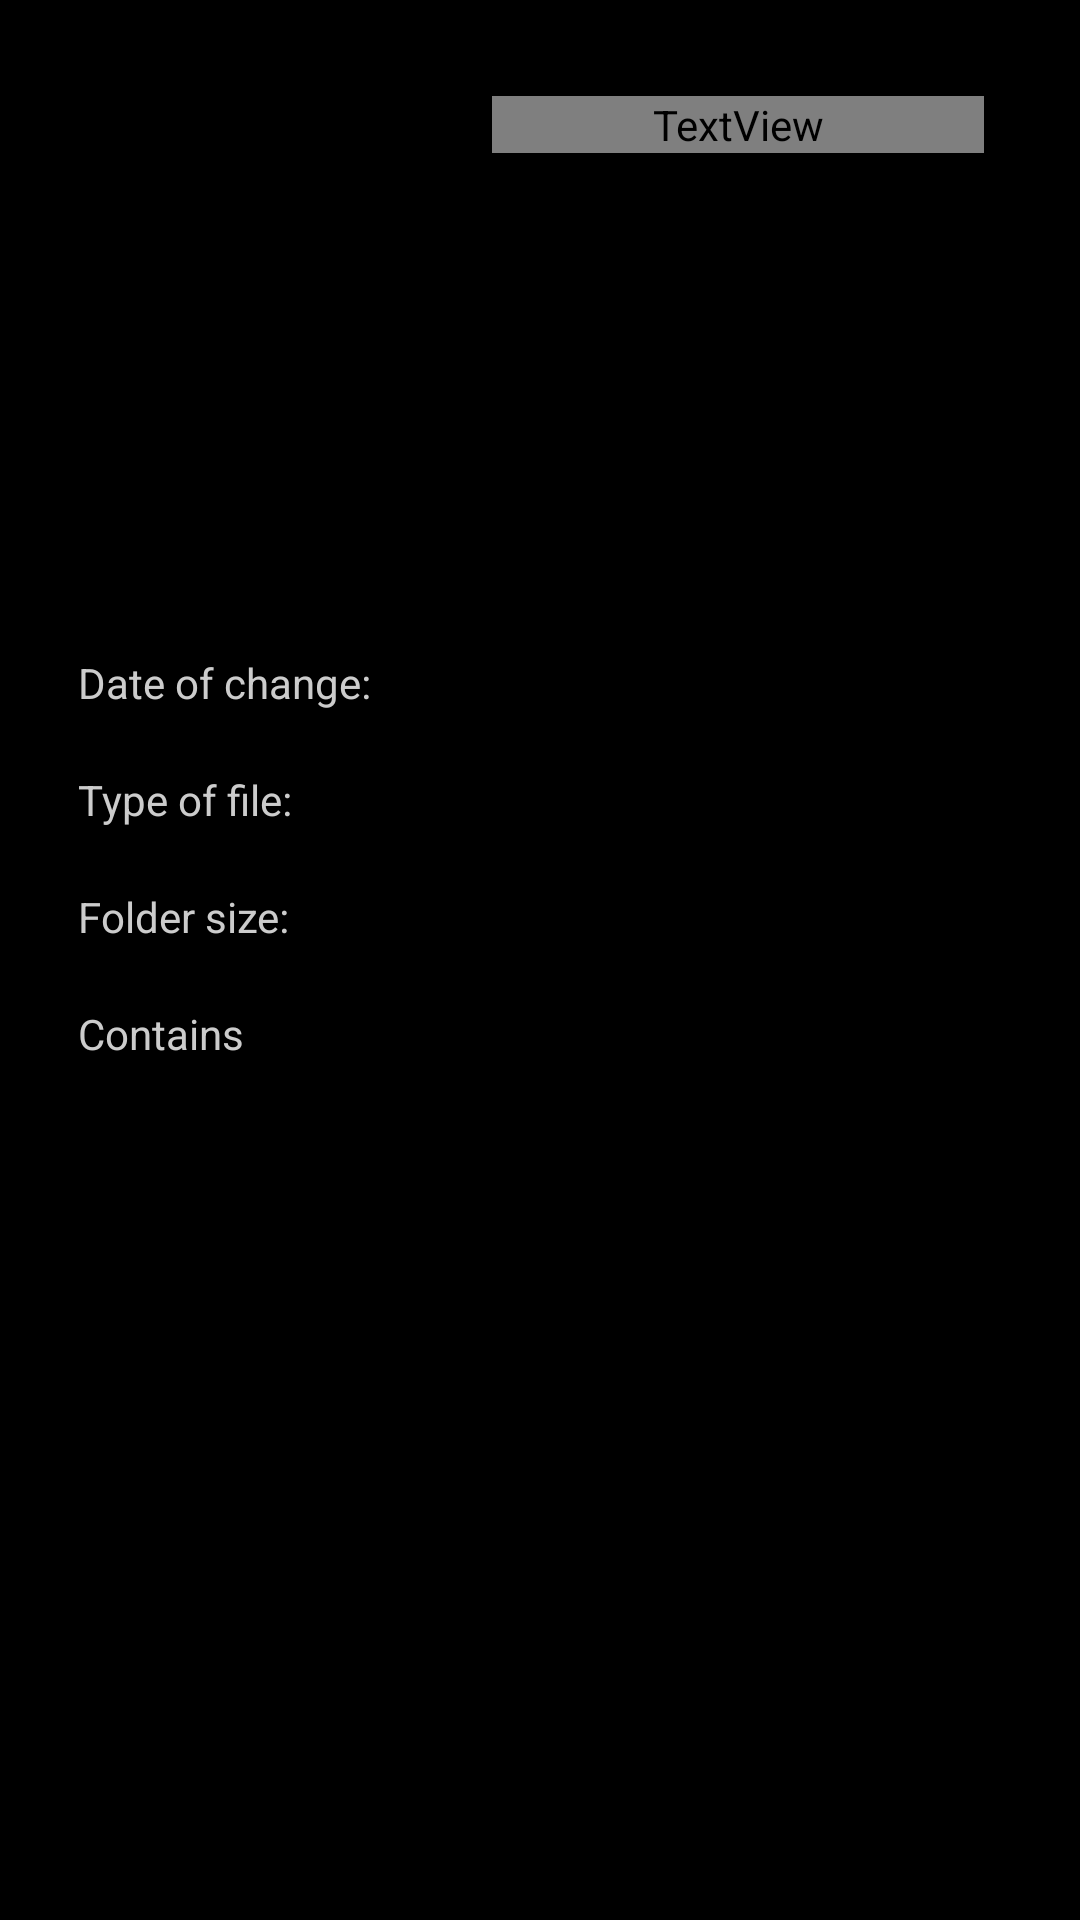

Produce the Android XML layout that renders to this screen, including the resource entries it uses.
<!-- AndroidManifest.xml: activity theme AppTheme.NoActionBar -->
<!-- res/layout/activity_properties.xml -->
<?xml version="1.0" encoding="utf-8"?>
<LinearLayout xmlns:android="http://schemas.android.com/apk/res/android"
    xmlns:app="http://schemas.android.com/apk/res-auto"
    xmlns:tools="http://schemas.android.com/tools"
    android:layout_width="match_parent"
    android:layout_height="match_parent"
    android:background="#000"
    android:orientation="vertical"
    tools:context="next.shag.edu.filemanagerwindowsphonecopy.PropertiesActivity">

    <LinearLayout
        android:layout_width="match_parent"
        android:layout_height="match_parent"
        android:orientation="horizontal"
        android:layout_weight="0.7"
        android:layout_margin="16dp">

        <ImageView
            android:id="@+id/ivTypeOfFileProp"
            android:layout_width="@dimen/image_size_gv"
            android:layout_height="@dimen/image_size_gv"
            android:layout_margin="16dp"/>

        <TextView
            android:id="@+id/tvNameProp"
            android:layout_width="wrap_content"
            android:layout_height="wrap_content"
            android:layout_marginLeft="16dp"
            android:layout_weight="1"
            android:textColor="@color/colorWhite"
            android:textSize="20dp"
            android:layout_margin="16dp"/>

    </LinearLayout>

    <LinearLayout
        android:layout_width="match_parent"
        android:layout_height="match_parent"
        android:orientation="vertical"
        android:layout_weight="0.3"
        android:padding="16dp">

        <LinearLayout
            android:layout_width="match_parent"
            android:layout_height="wrap_content"
            android:orientation="horizontal"
            android:padding="10dp">

            <TextView
                android:id="@+id/tvDateOfChange"
                android:layout_width="wrap_content"
                android:layout_height="wrap_content"
                android:layout_weight="1"
                android:text="Date of change:"
                android:textColor="#ccc"/>

            <TextView
                android:id="@+id/tvDateOfChangeRes"
                android:layout_width="wrap_content"
                android:layout_height="wrap_content"
                android:layout_weight="1"
                android:textColor="#fff"/>
        </LinearLayout>

        <LinearLayout
            android:layout_width="match_parent"
            android:layout_height="wrap_content"
            android:orientation="horizontal"
            android:padding="10dp">

            <TextView
                android:id="@+id/tvTypeOfFile"
                android:layout_width="wrap_content"
                android:layout_height="wrap_content"
                android:layout_weight="1"
                android:text="Type of file:"
                android:textColor="#ccc"/>

            <TextView
                android:id="@+id/tvTypeOfFileRes"
                android:layout_width="wrap_content"
                android:layout_height="wrap_content"
                android:layout_weight="1"
                android:textColor="#fff" />
        </LinearLayout>

        <LinearLayout
            android:layout_width="match_parent"
            android:layout_height="wrap_content"
            android:orientation="horizontal"
            android:padding="10dp">

            <TextView
                android:id="@+id/tvSizeFolder"
                android:layout_width="wrap_content"
                android:layout_height="wrap_content"
                android:layout_weight="1"
                android:text="Folder size:"
                android:textColor="#ccc"/>

            <TextView
                android:id="@+id/tvSizeFolderRes"
                android:layout_width="wrap_content"
                android:layout_height="wrap_content"
                android:layout_weight="1"
                android:textColor="#fff" />
        </LinearLayout>

        <LinearLayout
            android:layout_width="match_parent"
            android:layout_height="wrap_content"
            android:orientation="horizontal"
            android:padding="10dp">

            <TextView
                android:id="@+id/tvContains"
                android:layout_width="wrap_content"
                android:layout_height="wrap_content"
                android:layout_weight="1"
                android:text="Contains"
                android:textColor="#ccc"/>

            <TextView
                android:id="@+id/tvContainsRes"
                android:layout_width="wrap_content"
                android:layout_height="wrap_content"
                android:layout_weight="1"
                android:textColor="#fff" />
        </LinearLayout>
    </LinearLayout>


</LinearLayout>
<!-- resources referenced by this layout -->
<resources>
  <dimen name="image_size_gv">100dp</dimen>
  <style name="AppTheme.NoActionBar">
          <item name="windowActionBar">false</item>
          <item name="windowNoTitle">true</item>
      </style>
</resources>
